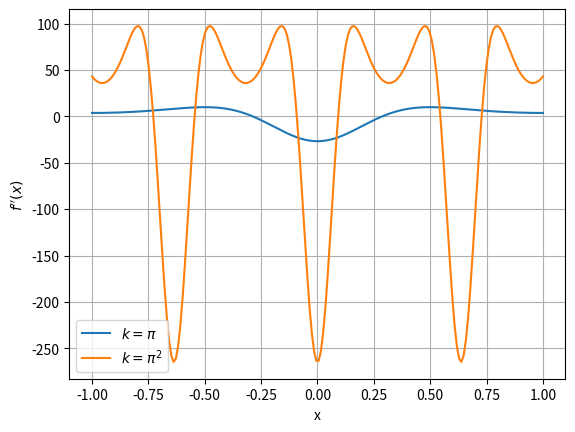

Here is the Python script that generated this plot: (Note: this script raises an exception after producing the figure.)
import matplotlib.pyplot as plt
import math
import numpy as np

def main():
    PI = math.pi 
    k = [PI, PI**2]
    
    for value in k:
        x = np.linspace(-1,1,200)
        y = (value**2) * np.exp(np.cos(value * x)) * (np.power(np.sin(value * x), 2) - np.cos(value*x))
        plt.plot(x, y)
    plt.legend([r"$k = \pi$", r"$k = \pi^2$"])
    plt.xlabel("x")
    plt.ylabel(r"$f''(x)$")
    plt.grid(True)
    plt.savefig('./figures/fpp_plot.png')
    plt.show()

    print((PI**2) * np.exp(np.cos(PI * 0)) * (np.power(np.sin(PI * 0), 2) - np.cos(PI*0)))
    print(((PI**2)**2) * np.exp(np.cos((PI**2) * 0)) * (np.power(np.sin((PI**2) * 0), 2) - np.cos((PI**2)*0)))
if __name__ == "__main__":
    main()